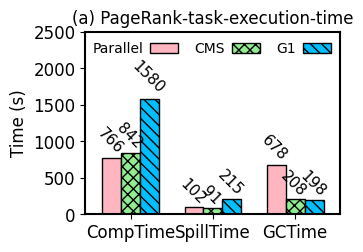

Generate this figure with matplotlib:
import numpy as np
import matplotlib.pyplot as plt
import matplotlib as mpl

mpl.rcParams['axes.linewidth'] = 1.5 #set the value globally

#plt.rc('font', family='Helvetica')
# font = {'family' : 'Helvetica',
#         'weight' : 'normal',
#         'color'  : 'black',
#         'size'   : '12'}

plt.rc('pdf', fonttype=42)
plt.rc('font', family='Helvetica', size=12)

N = 3
ind = np.arange(N)  # the x locations for the groups

width = 0.23       # the width of the bars

plt.rc('pdf', fonttype=42)
fig = plt.figure(figsize=(3.4, 2.4))
ax = fig.add_subplot(111)
plt.subplots_adjust(left=0.21, bottom=0.11, right=0.96, top=0.87,
                    wspace=0.03, hspace=0.04)

#plt.tight_layout()
legend_properties = {'weight':'bold'}

xvals = [766, 102, 678]
yvals = [842, 91, 208]
zvals = [1580, 215, 198]

rects1 = ax.bar(ind, xvals, width, color='lightpink', edgecolor='black')#, hatch="///")
rects2 = ax.bar(ind+width, yvals, width, color='lightgreen', edgecolor='black', hatch='xxx')
rects3 = ax.bar(ind+width*2, zvals, width, color='deepskyblue', edgecolor='black', hatch='\\\\\\')

ax.set_ylabel('Time (s)', color='black')
ax.set_xticks(ind+width)
ax.set_xticklabels( ('CompTime', 'SpillTime', 'GCTime'), color='black')#, borderaxespad = 'bold')

ax.legend( (rects1[0], rects2[0], rects3[0]), ('Parallel', 'CMS', 'G1'),
           frameon=False, loc = "upper right", labelspacing=0.2, markerfirst=False, #prop=legend_properties,
           fontsize=10, ncol=3, borderaxespad=0.3, columnspacing=1.2, handletextpad=0.5)#, handlelength=0.8)
ax.set_ylim(0, 2500)  # The ceil
#plt.xlim(-0.3, 2.76)  # The ceil
ax.set_xlim(-0.32, 2.78)  # The ceil

plt.title("(a) PageRank-task-execution-time", fontsize=12)



def autolabel(rects, loc, angle):
    for rect in rects:
        h = rect.get_height()
        ax.text(rect.get_x()+rect.get_width()/2.+loc, 1.03*h, '%d'%int(h),
                ha='center', va='bottom', fontsize=11, rotation=angle)

autolabel(rects1, -0.02, -45)
autolabel(rects2, -0.02, -45)
autolabel(rects3, -0.02, -45)

plt.show()